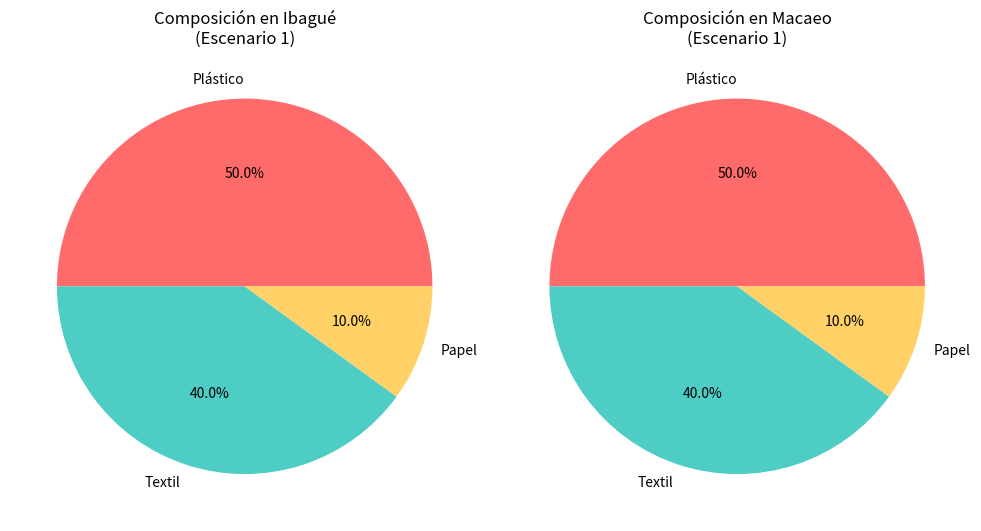
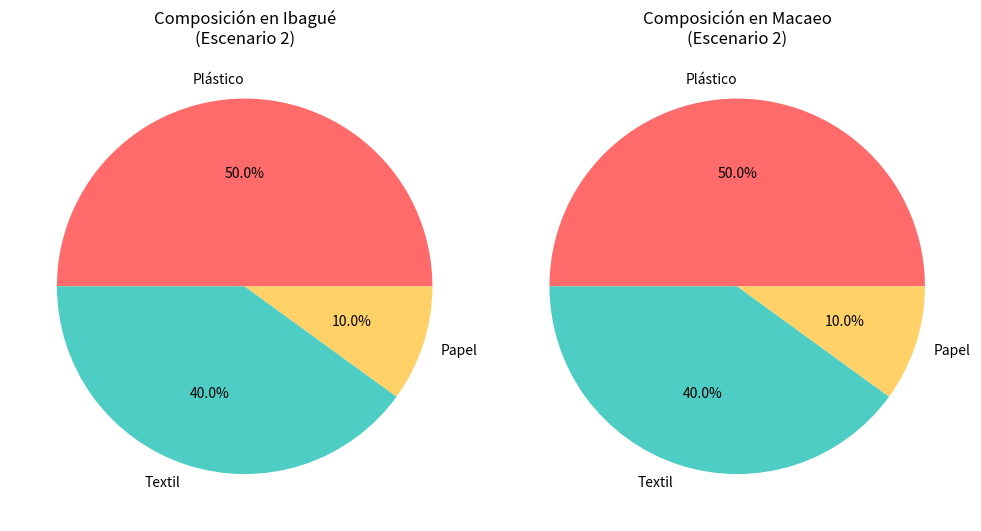
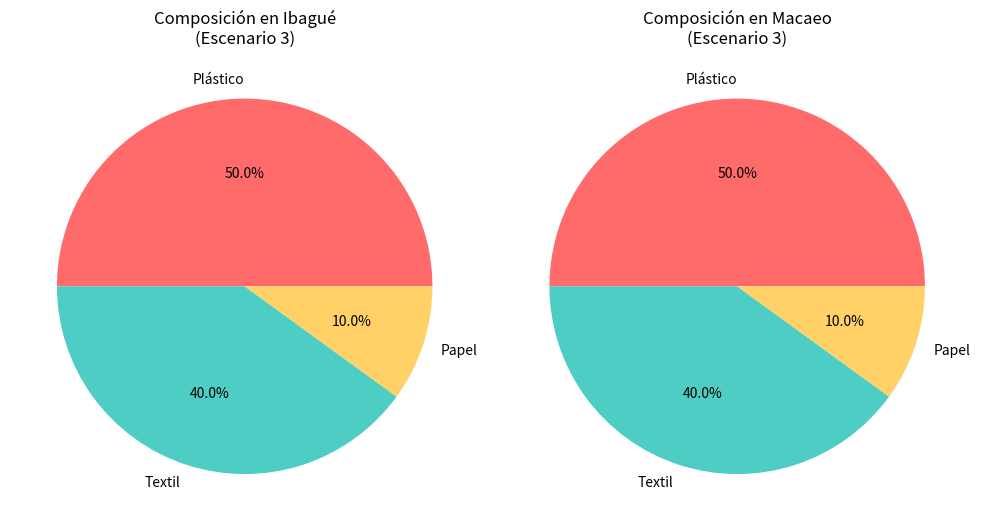

Recreate these plots in Python, in order.
import numpy as np
from scipy.optimize import minimize, Bounds
import matplotlib.pyplot as plt

# =============================
# 1. DATOS DEL ESTUDIO DE CASO
# =============================
# Fuentes (i): 0=Medellín, 1=Cali, 2=Bogotá
# Destinos (j): 0=Ibagué, 1=Macaeo
# Productos (k): 0=plástico, 1=textil, 2=papel

# Capacidades S_ik [kg] (Tabla 1 - Capacidad)
S_ik = np.array([
    [1_093_540, 3_390_808, 1_162_721],  # Medellín
    [15_603_343, 9_468_448, 1_162_721], # Cali
    [743_932, 1_093_395, 1_162_721]     # Bogotá
])

# Costos de compra C_ik [$/kg] (Tabla 1 - Precios)
C_ik = np.array([
    [1291.75, 436.50, 612.00],  # Medellín
    [1064.38, 485.25, 434.00],  # Cali
    [1267.63, 466.13, 517.88]   # Bogotá
])

# Costos de transporte C_ij [$] (Tabla 4)
C_ij = np.array([
    [121476.80, 45366.34],  # Medellín
    [101076.20, 200257.61], # Cali
    [75214.76, 157165.18]   # Bogotá
])

# Parámetros (Tabla 6)
eta = [0.50, 0.40, 0.10]    # Composición
M = 9000                     # Capacidad camión [kg]
E_k = [200, 240, 100]        # Emisiones CO₂/kg producto
E_CO2_km = 0.7249            # Emisiones CO₂/km
F_min = 3_000_000            # Flujo mínimo [kg] (Escenarios 2-3)

# Precios gasolina G_i [$/galón] (Tabla 5)
G_i = [9373.21, 9463.97, 9355.07]
G_C = 25  # Consumo camión [km/galón]

# Calcular emisiones transporte E_ij [kg CO₂] (Ecuación implícita)
d_ij = np.zeros_like(C_ij)
for i in range(3):
    for j in range(2):
        d_ij[i,j] = (C_ij[i,j] * G_C) / G_i[i]  # Distancia [km]
E_ij = d_ij * E_CO2_km  # Emisiones por viaje

# =============================
# 2. CONFIGURACIÓN OPTIMIZACIÓN
# =============================
n_vars = 3 * 2 * 3  # 18 variables (i,j,k)
bounds = Bounds(0, np.inf)  # F_ijk >= 0

# Restricción de capacidad (Ecuación 5)
def capacity_constraint(x):
    x = x.reshape((3,2,3))  # [i,j,k]
    constraints = []
    for i in range(3):
        for k in range(3):
            total_flow = sum(x[i,:,k])
            constraints.append(S_ik[i,k] - total_flow)
    return np.array(constraints)

# Restricción de composición (Ecuación 7)
def composition_constraint(x):
    x = x.reshape((3,2,3))
    constraints = []
    for j in range(2):
        total_flow_j = np.sum(x[:,j,:])
        for p in range(2):  # Solo primeros p-1 componentes
            component_flow = sum(x[:,j,p])
            constraints.append(component_flow - eta[p] * total_flow_j)
    return np.array(constraints)

# Restricción flujo mínimo (Ecuación 6)
def min_flow_constraint(x):
    return np.sum(x) - F_min

# Función para decodificar solución
def decode_solution(x):
    flows = x.reshape((3,2,3))
    total_flow = np.sum(flows)
    costs = np.sum(flows * C_ik[:,None,:]) + np.sum((flows/M) * C_ij[:,:,None])
    emissions = np.sum(flows * E_k) + np.sum((flows/M) * E_ij[:,:,None])
    return flows, total_flow, costs, emissions

# =============================
# 3. ESCENARIOS DE OPTIMIZACIÓN
# =============================
def run_scenario(scenario, use_min_flow=False):
    # Configurar restricciones
    constraints = [
        {'type': 'ineq', 'fun': capacity_constraint},
        {'type': 'eq', 'fun': composition_constraint}
    ]
    
    if use_min_flow:
        constraints.append({'type': 'ineq', 'fun': min_flow_constraint})
    
    # Función objetivo según escenario
    if scenario == 1:  # Maximizar flujo
        objective = lambda x: -np.sum(x)  # Negativo para maximizar
        x0 = np.full(n_vars, 100_000)    # Punto inicial
    elif scenario == 2:  # Minimizar costo
        def objective(x):
            flows = x.reshape((3,2,3))
            purchase_cost = np.sum(flows * C_ik[:,None,:])
            transport_cost = np.sum((flows/M) * C_ij[:,:,None])
            return purchase_cost + transport_cost
        x0 = np.full(n_vars, 50_000)
    else:  # Escenario 3: Minimizar emisiones
        def objective(x):
            flows = x.reshape((3,2,3))
            product_emissions = np.sum(flows * E_k)
            transport_emissions = np.sum((flows/M) * E_ij[:,:,None])
            return product_emissions + transport_emissions
        x0 = np.full(n_vars, 50_000)
    
    # Optimizar con SLSQP
    res = minimize(
        objective,
        x0,
        method='SLSQP',
        bounds=bounds,
        constraints=constraints,
        options={'maxiter': 500, 'ftol': 1e-6}
    )
    
    if not res.success:
        print(f"¡Advertencia! Optimización no convergió: {res.message}")
    
    return res

# =============================
# 4. EJECUCIÓN Y VISUALIZACIÓN
# =============================
def print_results(res, scenario):
    flows, total_flow, costs, emissions = decode_solution(res.x)
    
    print(f"\n{'='*50}")
    print(f"RESULTADOS ESCENARIO {scenario}")
    print(f"{'='*50}")
    print(f"• Flujo total: {total_flow:,.2f} kg")
    
    if scenario != 1:
        print(f"• Costo total: ${costs:,.2f} COP")
        print(f"• Emisiones totales: {emissions:,.2f} kg CO₂")
    
    # Imprimir flujos por origen-destino-producto
    print("\nFLUJOS ÓPTIMOS [kg]:")
    products = ['Plástico', 'Textil', 'Papel']
    sources = ['Medellín', 'Cali', 'Bogotá']
    destinations = ['Ibagué', 'Macaeo']
    
    for i in range(3):
        print(f"\nFuente: {sources[i]}")
        for j in range(2):
            print(f"  → Destino: {destinations[j]}")
            for k in range(3):
                print(f"    • {products[k]}: {flows[i,j,k]:>10,.2f} kg")

def plot_composition(flows, scenario):
    plt.figure(figsize=(10, 6))
    destinations = ['Ibagué', 'Macaeo']
    products = ['Plástico', 'Textil', 'Papel']
    colors = ['#FF6B6B', '#4ECDC4', '#FFD166']
    
    for j in range(2):
        plt.subplot(1, 2, j+1)
        comp = [np.sum(flows[:,j,k]) for k in range(3)]
        plt.pie(comp, labels=products, autopct='%1.1f%%', colors=colors)
        plt.title(f'Composición en {destinations[j]}\n(Escenario {scenario})')
    
    plt.tight_layout()
    plt.savefig(f'composicion_escenario_{scenario}.png')
    plt.show()

# Ejecutar todos los escenarios
for scenario in [1, 2, 3]:
    use_min_flow = (scenario != 1)
    res = run_scenario(scenario, use_min_flow)
    print_results(res, scenario)
    flows, _, _, _ = decode_solution(res.x)
    plot_composition(flows, scenario)